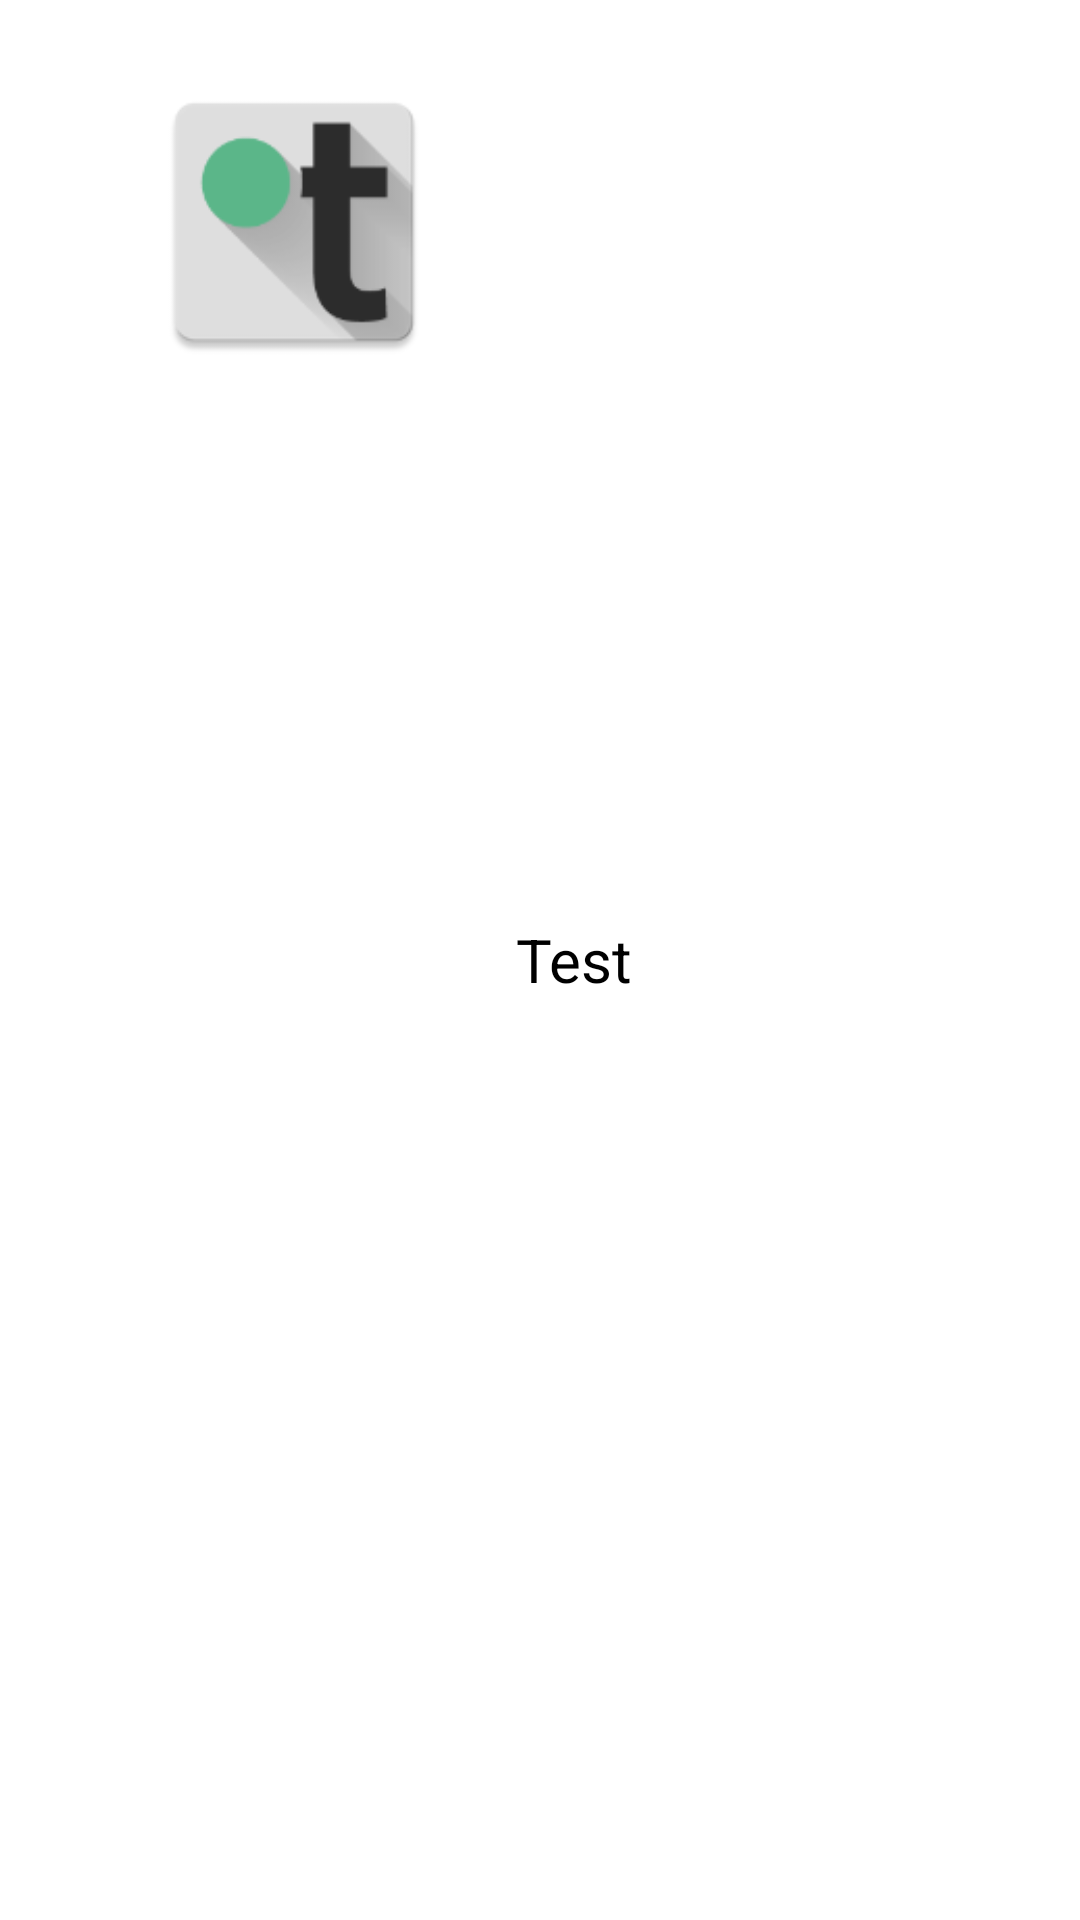

Layout XML and referenced resources for this Android screen:
<!-- AndroidManifest.xml: application theme AppTheme -->
<!-- res/layout/apps_fragment_item.xml -->
<?xml version="1.0" encoding="utf-8"?>
<LinearLayout xmlns:android="http://schemas.android.com/apk/res/android"
    android:layout_width="match_parent"
    android:layout_height="wrap_content"
    android:orientation="horizontal"
    android:padding="24dp">

    <ImageView
        android:id="@+id/apps_fragment_iv"
        android:layout_width="100dp"
        android:layout_height="100dp"
        android:layout_marginLeft="24dp"
        android:layout_marginRight="24dp"
        android:src="@drawable/ic_launcher" />

    <TextView
        android:id="@+id/apps_fragment_tv"
        android:layout_width="wrap_content"
        android:layout_height="match_parent"
        android:gravity="center_vertical"
        android:text="Test"
        android:textColor="@color/black"
        android:textSize="@dimen/text_large" />

</LinearLayout>
<!-- resources referenced by this layout -->
<resources>
  <color name="black">#000</color>
  <dimen name="text_large">20sp</dimen>
  <!-- drawable ic_launcher: png bitmap (drawable-hdpi, 2909 bytes) -->
  <style name="AppTheme" parent="Theme.AppCompat.Light.NoActionBar">
          <item name="colorPrimary">@color/palette_primary</item>
          <item name="colorPrimaryDark">@color/palette_primary_dark</item>
          <item name="colorAccent">@color/palette_accent</item>
          <item name="colorButtonNormal">@color/palette_accent</item>
          <item name="android:windowBackground">@color/palette_window_background</item>
      </style>
  <color name="palette_primary">#4dc88f</color>
  <color name="palette_primary_dark">#238f5d</color>
  <color name="palette_accent">#fbc02d</color>
  <color name="palette_window_background">@color/white</color>
  <color name="white">#fff</color>
</resources>
